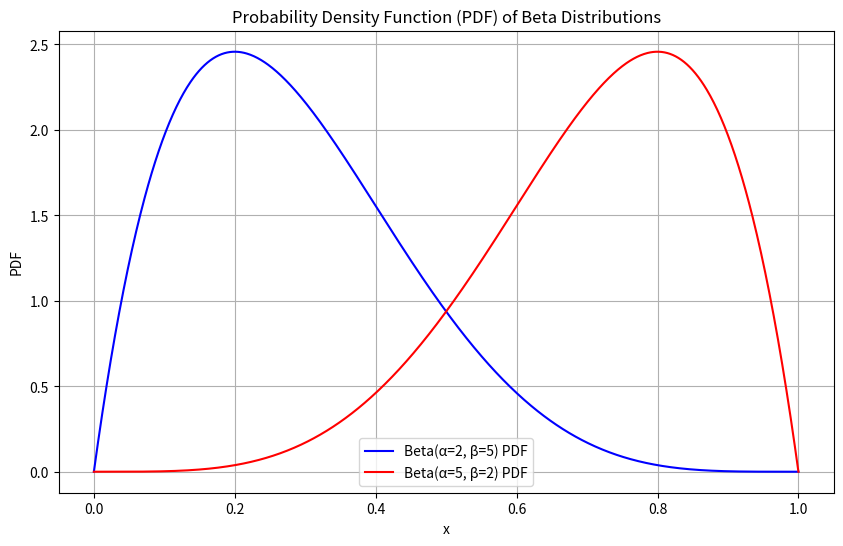
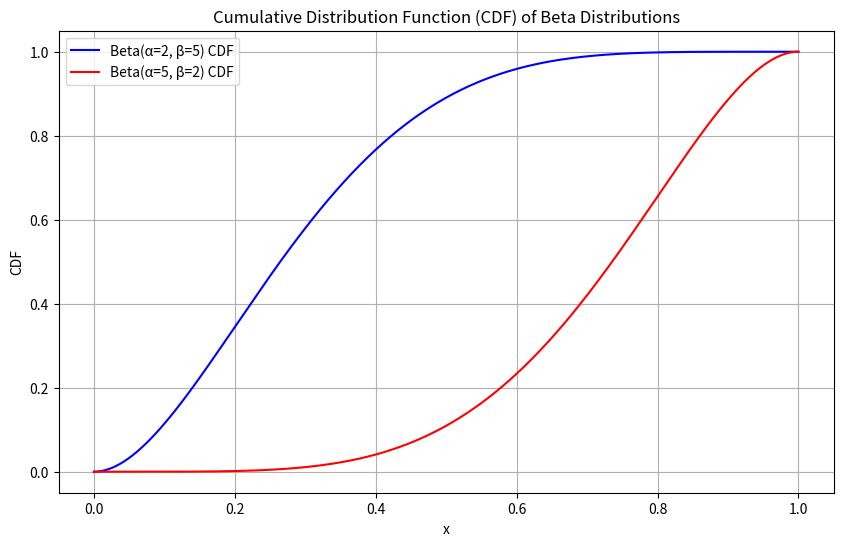

These figures' Python source, in order:
import numpy as np
import matplotlib.pyplot as plt
from scipy.stats import beta

# Parameters for two beta distributions
alpha1, beta1 = 2, 5
alpha2, beta2 = 5, 2

# Generate x values (in the range [0, 1])
x_beta = np.linspace(0, 1, 1000)

# Calculate the PDF and CDF for the beta distributions
pdf1 = beta.pdf(x_beta, alpha1, beta1)
pdf2 = beta.pdf(x_beta, alpha2, beta2)

cdf1 = beta.cdf(x_beta, alpha1, beta1)
cdf2 = beta.cdf(x_beta, alpha2, beta2)

# Create two separate plots for the PDF and CDF

# Plot 1: PDF of Beta Distributions
plt.figure(figsize=(10, 6))
plt.plot(x_beta, pdf1, label=f'Beta(α={alpha1}, β={beta1}) PDF', color='blue')
plt.plot(x_beta, pdf2, label=f'Beta(α={alpha2}, β={beta2}) PDF', color='red')
plt.title('Probability Density Function (PDF) of Beta Distributions')
plt.xlabel('x')
plt.ylabel('PDF')
plt.legend()
plt.grid(True)
plt.show()

# Plot 2: CDF of Beta Distributions
plt.figure(figsize=(10, 6))
plt.plot(x_beta, cdf1, label=f'Beta(α={alpha1}, β={beta1}) CDF', color='blue')
plt.plot(x_beta, cdf2, label=f'Beta(α={alpha2}, β={beta2}) CDF', color='red')
plt.title('Cumulative Distribution Function (CDF) of Beta Distributions')
plt.xlabel('x')
plt.ylabel('CDF')
plt.legend()
plt.grid(True)
plt.show()
